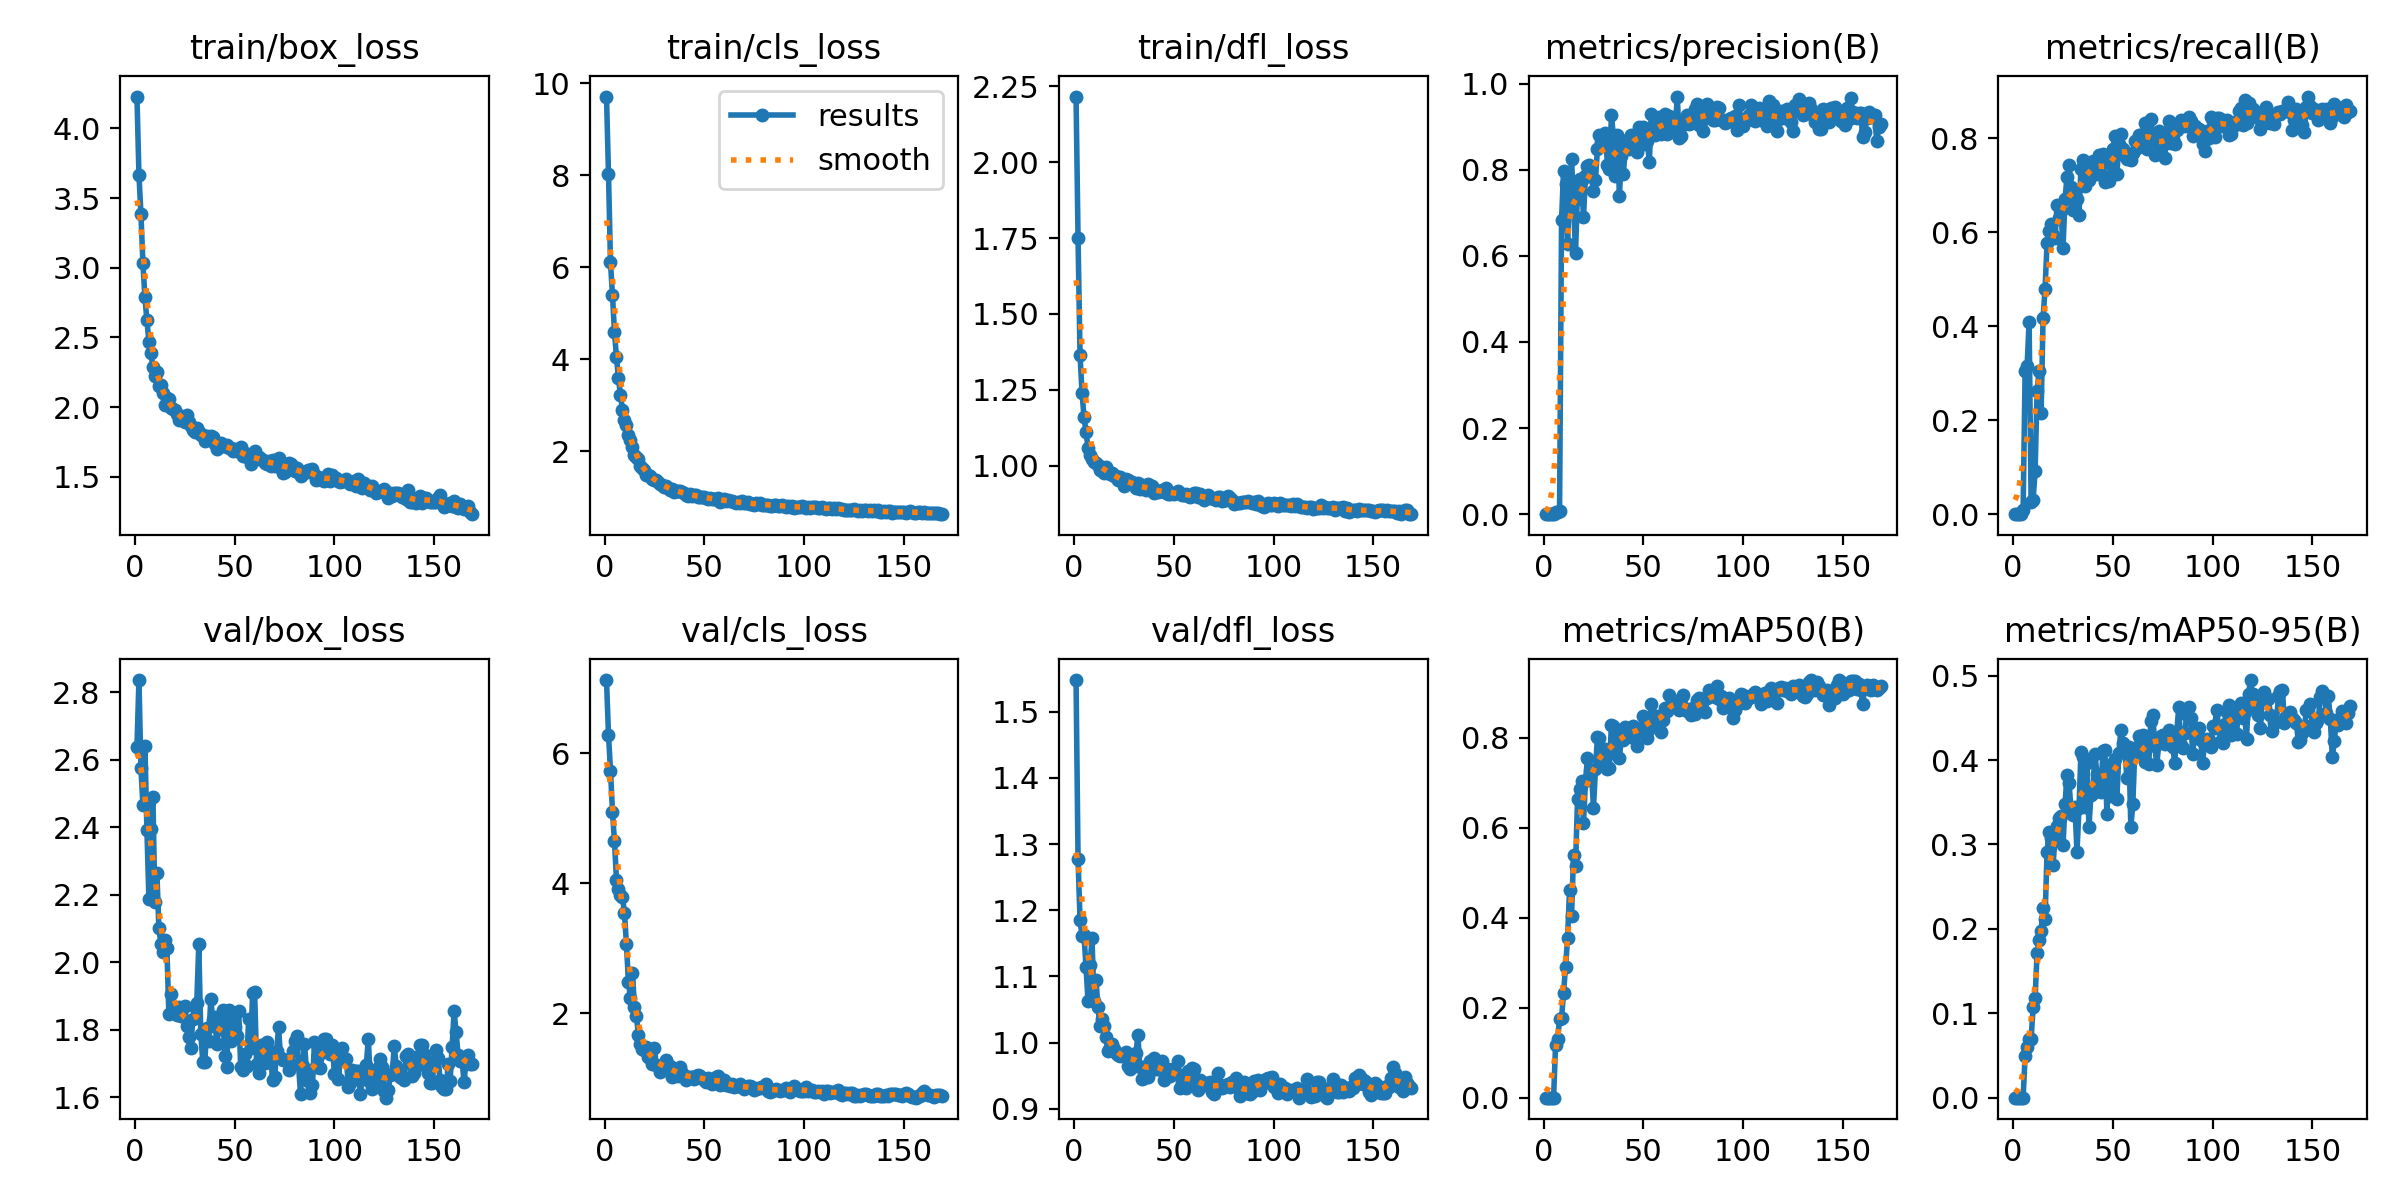

The data file committed next to this chart (first rows):
epoch, train/box_loss, train/cls_loss, train/dfl_loss, metrics/precision(B), metrics/recall(B), metrics/mAP50(B), metrics/mAP50-95(B), val/box_loss, val/cls_loss, val/dfl_loss, lr/pg0, lr/pg1, lr/pg2
1, 4.229, 9.714, 2.217, 0, 0, 0, 0, 2.638, 7.125, 1.548, 8e-05, 8e-05, 8e-05
2, 3.668, 8.034, 1.749, 0, 0, 0, 0, 2.837, 6.286, 1.277, 0.0001694, 0.0001694, 0.0001694
3, 3.387, 6.107, 1.363, 0, 0, 0, 0, 2.575, 5.731, 1.185, 0.0002583, 0.0002583, 0.0002583
4, 3.031, 5.389, 1.24, 0, 0, 0, 0, 2.466, 5.1, 1.162, 0.0003465, 0.0003465, 0.0003465
5, 2.787, 4.594, 1.16, 0.00012, 0.0091, 7e-05, 3e-05, 2.642, 4.642, 1.162, 0.0004342, 0.0004342, 0.0004342
6, 2.622, 4.046, 1.11, 0.00477, 0.3053, 0.1172, 0.04984, 2.391, 4.046, 1.114, 0.0005213, 0.0005213, 0.0005213
7, 2.47, 3.582, 1.059, 0.00515, 0.3158, 0.1293, 0.06053, 2.188, 3.914, 1.063, 0.0006077, 0.0006077, 0.0006077
8, 2.388, 3.226, 1.034, 0.00719, 0.4091, 0.174, 0.06999, 2.396, 3.813, 1.117, 0.0006936, 0.0006936, 0.0006936
9, 2.286, 2.906, 1.022, 0.6829, 0.0249, 0.1762, 0.06929, 2.49, 3.787, 1.157, 0.0007789, 0.0007789, 0.0007789
10, 2.227, 2.671, 1.01, 0.798, 0.03028, 0.2333, 0.1071, 2.177, 3.547, 1.063, 0.0008636, 0.0008636, 0.0008636
11, 2.252, 2.571, 1.009, 0.7658, 0.09086, 0.2898, 0.1176, 2.264, 3.057, 1.095, 0.0009477, 0.0009477, 0.0009477
12, 2.152, 2.345, 1.002, 0.6274, 0.2623, 0.3538, 0.1718, 2.101, 2.478, 1.054, 0.0009637, 0.0009637, 0.0009637
13, 2.157, 2.234, 0.9859, 0.743, 0.3056, 0.4612, 0.1874, 2.054, 2.224, 1.025, 0.0009637, 0.0009637, 0.0009637
14, 2.103, 2.086, 0.9945, 0.8238, 0.2144, 0.4029, 0.1979, 2.031, 2.623, 1.036, 0.0009604, 0.0009604, 0.0009604
15, 2.018, 1.912, 0.9758, 0.7275, 0.4177, 0.5392, 0.2245, 2.065, 2.1, 1.026, 0.0009571, 0.0009571, 0.0009571
16, 2.064, 1.882, 0.9939, 0.606, 0.4797, 0.514, 0.2122, 2.044, 1.949, 1.009, 0.0009538, 0.0009538, 0.0009538
17, 2.061, 1.836, 0.9812, 0.7529, 0.5772, 0.6629, 0.2917, 1.847, 1.663, 0.9871, 0.0009505, 0.0009505, 0.0009505
18, 1.994, 1.685, 0.9713, 0.7785, 0.6039, 0.6865, 0.315, 1.907, 1.529, 0.9933, 0.0009472, 0.0009472, 0.0009472
19, 1.988, 1.632, 0.9752, 0.7767, 0.6187, 0.7045, 0.3072, 1.86, 1.451, 0.9978, 0.0009439, 0.0009439, 0.0009439
20, 1.978, 1.582, 0.9659, 0.6898, 0.5949, 0.611, 0.2761, 1.862, 1.437, 0.9905, 0.0009406, 0.0009406, 0.0009406
21, 1.951, 1.486, 0.9665, 0.7854, 0.5882, 0.7046, 0.3073, 1.843, 1.479, 0.9839, 0.0009373, 0.0009373, 0.0009373
22, 1.907, 1.484, 0.9533, 0.8091, 0.6575, 0.7551, 0.3216, 1.867, 1.324, 0.9811, 0.000934, 0.000934, 0.000934
23, 1.934, 1.458, 0.9615, 0.8107, 0.6309, 0.7094, 0.3319, 1.843, 1.323, 0.9796, 0.0009307, 0.0009307, 0.0009307
24, 1.919, 1.39, 0.9542, 0.7887, 0.6456, 0.7252, 0.3332, 1.864, 1.223, 0.9826, 0.0009274, 0.0009274, 0.0009274
25, 1.895, 1.368, 0.934, 0.75, 0.5669, 0.6437, 0.2992, 1.871, 1.455, 0.9819, 0.0009241, 0.0009241, 0.0009241
26, 1.944, 1.365, 0.956, 0.7758, 0.6719, 0.7308, 0.3476, 1.813, 1.196, 0.9854, 0.0009208, 0.0009208, 0.0009208
27, 1.896, 1.324, 0.9527, 0.8487, 0.7175, 0.8013, 0.3823, 1.779, 1.183, 0.9646, 0.0009175, 0.0009175, 0.0009175
28, 1.862, 1.286, 0.944, 0.8802, 0.7426, 0.7987, 0.3734, 1.746, 1.089, 0.9601, 0.0009142, 0.0009142, 0.0009142
29, 1.833, 1.263, 0.9457, 0.8638, 0.6958, 0.7738, 0.342, 1.833, 1.169, 0.9733, 0.0009109, 0.0009109, 0.0009109
30, 1.824, 1.221, 0.9368, 0.8582, 0.6475, 0.7472, 0.3344, 1.869, 1.21, 0.9749, 0.0009076, 0.0009076, 0.0009076
31, 1.849, 1.242, 0.9258, 0.8842, 0.677, 0.7748, 0.3441, 1.881, 1.282, 0.9835, 0.0009043, 0.0009043, 0.0009043
32, 1.823, 1.193, 0.9414, 0.8107, 0.6707, 0.7297, 0.291, 2.054, 1.182, 1.011, 0.000901, 0.000901, 0.000901
33, 1.797, 1.155, 0.924, 0.8006, 0.6375, 0.7329, 0.3427, 1.788, 1.19, 0.963, 0.0008977, 0.0008977, 0.0008977
34, 1.799, 1.168, 0.9343, 0.9258, 0.7357, 0.8289, 0.4099, 1.706, 1.02, 0.9446, 0.0008944, 0.0008944, 0.0008944
35, 1.758, 1.121, 0.9287, 0.8785, 0.7548, 0.8254, 0.4032, 1.705, 1.027, 0.9465, 0.0008911, 0.0008911, 0.0008911
36, 1.794, 1.141, 0.9197, 0.7841, 0.6988, 0.7657, 0.3447, 1.805, 1.145, 0.9647, 0.0008878, 0.0008878, 0.0008878
37, 1.779, 1.131, 0.9386, 0.8809, 0.747, 0.8177, 0.3961, 1.766, 1.026, 0.9478, 0.0008845, 0.0008845, 0.0008845
38, 1.791, 1.138, 0.9229, 0.7389, 0.7108, 0.7556, 0.3209, 1.892, 1.165, 0.9715, 0.0008812, 0.0008812, 0.0008812
39, 1.783, 1.104, 0.9325, 0.8323, 0.7211, 0.8011, 0.3591, 1.829, 1.079, 0.9706, 0.0008779, 0.0008779, 0.0008779
40, 1.736, 1.083, 0.9088, 0.7893, 0.7513, 0.7941, 0.3611, 1.838, 1.036, 0.9772, 0.0008746, 0.0008746, 0.0008746
41, 1.699, 1.057, 0.9144, 0.857, 0.7513, 0.8231, 0.4076, 1.758, 0.9662, 0.9599, 0.0008713, 0.0008713, 0.0008713
42, 1.726, 1.024, 0.9132, 0.8696, 0.7239, 0.8119, 0.3836, 1.802, 1.008, 0.9599, 0.000868, 0.000868, 0.000868
43, 1.74, 1.069, 0.9168, 0.848, 0.7656, 0.8209, 0.3706, 1.821, 1.021, 0.9662, 0.0008647, 0.0008647, 0.0008647
44, 1.721, 1.035, 0.9185, 0.8812, 0.7471, 0.801, 0.3627, 1.857, 1.021, 0.9722, 0.0008614, 0.0008614, 0.0008614
45, 1.721, 1.043, 0.9127, 0.8757, 0.7673, 0.8269, 0.4103, 1.724, 0.9918, 0.9437, 0.0008581, 0.0008581, 0.0008581
46, 1.731, 1.046, 0.9267, 0.8757, 0.7071, 0.8206, 0.4115, 1.691, 1.038, 0.948, 0.0008548, 0.0008548, 0.0008548
47, 1.704, 1.005, 0.9056, 0.841, 0.7188, 0.7816, 0.3366, 1.859, 1.04, 0.9597, 0.0008515, 0.0008515, 0.0008515
48, 1.706, 1.008, 0.9049, 0.8994, 0.7098, 0.8193, 0.3948, 1.766, 1.029, 0.9501, 0.0008482, 0.0008482, 0.0008482
49, 1.683, 1.001, 0.9089, 0.879, 0.7448, 0.8136, 0.3574, 1.84, 0.9972, 0.9583, 0.0008449, 0.0008449, 0.0008449
50, 1.696, 1.009, 0.907, 0.8987, 0.7781, 0.8477, 0.3922, 1.809, 0.9639, 0.9598, 0.0008416, 0.0008416, 0.0008416
51, 1.686, 0.9866, 0.9091, 0.8596, 0.8048, 0.8416, 0.4013, 1.782, 0.9412, 0.9538, 0.0008383, 0.0008383, 0.0008383
52, 1.685, 0.9669, 0.9152, 0.8666, 0.7246, 0.7981, 0.3543, 1.857, 1.001, 0.9721, 0.000835, 0.000835, 0.000835
53, 1.715, 0.9833, 0.9103, 0.8177, 0.7873, 0.8181, 0.408, 1.691, 0.9371, 0.9311, 0.0008317, 0.0008317, 0.0008317
54, 1.651, 0.9553, 0.9036, 0.9286, 0.8092, 0.8748, 0.4355, 1.682, 0.902, 0.9411, 0.0008284, 0.0008284, 0.0008284
55, 1.672, 0.9686, 0.903, 0.9018, 0.777, 0.8502, 0.4207, 1.728, 0.9439, 0.941, 0.0008251, 0.0008251, 0.0008251
56, 1.639, 0.957, 0.9058, 0.8802, 0.762, 0.84, 0.4144, 1.693, 1.015, 0.9317, 0.0008218, 0.0008218, 0.0008218
57, 1.656, 0.9782, 0.8982, 0.9111, 0.7562, 0.8238, 0.3788, 1.833, 1.023, 0.9571, 0.0008185, 0.0008185, 0.0008185
58, 1.595, 0.9013, 0.8955, 0.922, 0.7598, 0.8486, 0.4161, 1.747, 0.8986, 0.9372, 0.0008152, 0.0008152, 0.0008152
59, 1.621, 0.9123, 0.9008, 0.8829, 0.7532, 0.813, 0.3205, 1.909, 0.9754, 0.9623, 0.0008119, 0.0008119, 0.0008119
60, 1.686, 0.9581, 0.9106, 0.8914, 0.7691, 0.8398, 0.3481, 1.911, 0.9696, 0.9599, 0.0008086, 0.0008086, 0.0008086
... 109 more rows
